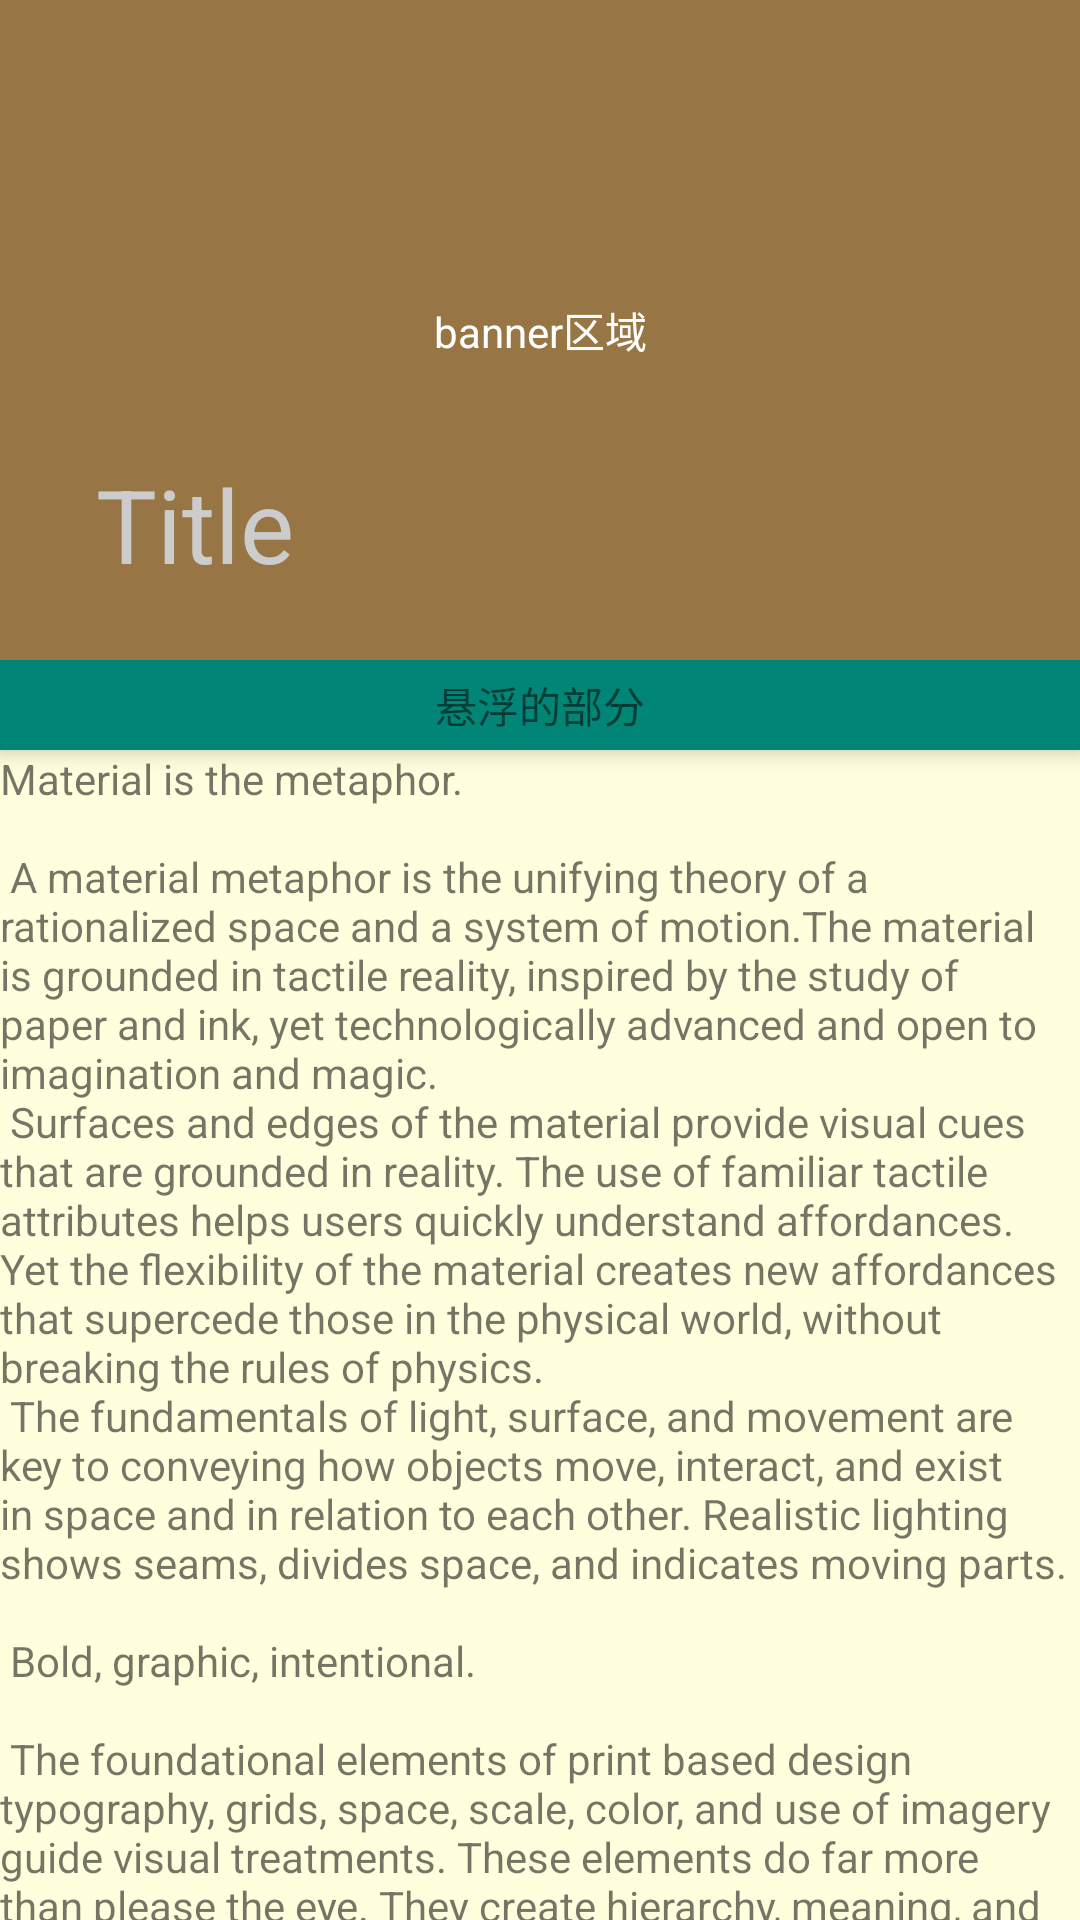

Reconstruct the res/layout file that produces this screen, plus the resources it refers to.
<!-- AndroidManifest.xml: activity theme AppTheme.NoActionBar -->
<!-- res/layout/activity_scrolling.xml -->
<?xml version="1.0" encoding="utf-8"?>
<androidx.coordinatorlayout.widget.CoordinatorLayout xmlns:android="http://schemas.android.com/apk/res/android"
    xmlns:app="http://schemas.android.com/apk/res-auto"
    xmlns:tools="http://schemas.android.com/tools"
    android:layout_width="match_parent"
    android:layout_height="match_parent"
    android:fitsSystemWindows="true"
    tools:context=".scrolling.ScrollingActivity">

    <com.google.android.material.appbar.AppBarLayout
        android:layout_width="match_parent"
        android:layout_height="wrap_content">

        <com.google.android.material.appbar.CollapsingToolbarLayout
            android:layout_width="match_parent"
            android:layout_height="220dp"
            app:contentScrim="#000000"
            app:layout_scrollFlags="scroll">

            <TextView
                android:layout_width="match_parent"
                android:layout_height="match_parent"
                android:background="#987545"
                android:gravity="center"
                android:text="banner区域"
                android:textColor="#ffffff" />

            <androidx.appcompat.widget.Toolbar
                android:id="@+id/mainToolbar"
                android:layout_width="match_parent"
                android:layout_height="?attr/actionBarSize"
                app:layout_collapseMode="parallax"
                app:popupTheme="@style/AppTheme.AppBarOverlay"
                app:title="Title" />
        </com.google.android.material.appbar.CollapsingToolbarLayout>

        <TextView
            android:layout_width="match_parent"
            android:layout_height="30dp"
            android:gravity="center"
            android:text="悬浮的部分" />
    </com.google.android.material.appbar.AppBarLayout>

    <include layout="@layout/content_scrolling" />
</androidx.coordinatorlayout.widget.CoordinatorLayout>
<!-- res/layout/content_scrolling.xml (included above) -->
<?xml version="1.0" encoding="utf-8"?>
<androidx.core.widget.NestedScrollView xmlns:android="http://schemas.android.com/apk/res/android"
    xmlns:app="http://schemas.android.com/apk/res-auto"
    xmlns:tools="http://schemas.android.com/tools"
    android:layout_width="match_parent"
    android:layout_height="match_parent"
    app:layout_behavior="@string/appbar_scrolling_view_behavior"
    tools:context=".scrolling.ScrollingActivity"
    tools:showIn="@layout/activity_scrolling">

    <TextView
        android:layout_width="match_parent"
        android:layout_height="match_parent"
        android:layout_margin="@dimen/text_margin"
        android:text="@string/large_text" />

</androidx.core.widget.NestedScrollView>
<!-- resources referenced by this layout -->
<resources>

</resources>
